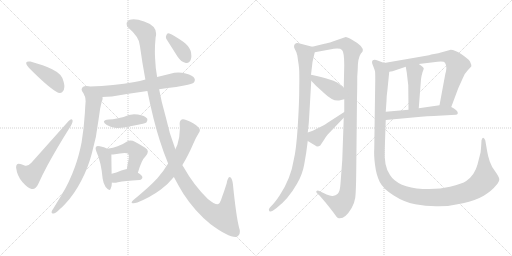
t = 0.00 s
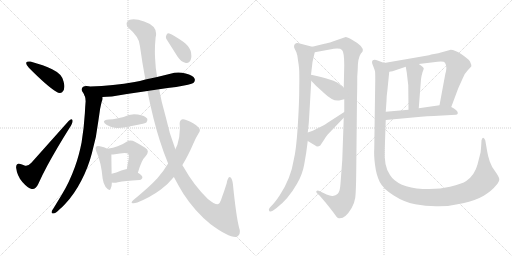
t = 2.98 s
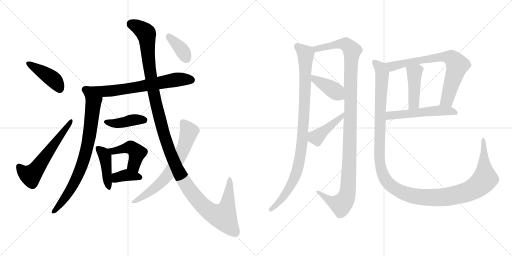
t = 5.96 s
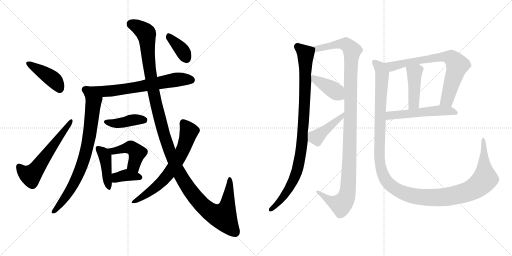
t = 8.94 s
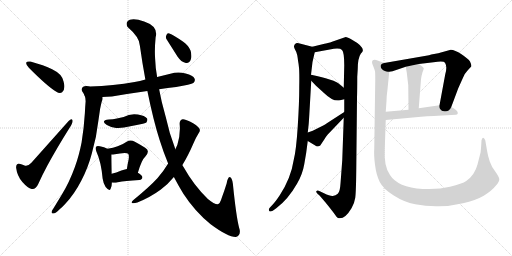
t = 11.92 s
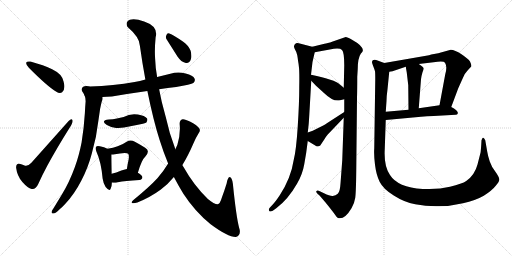
t = 14.90 s

The animated SVG that drew these frames (rendered in a browser with its animation timeline set to each time). Animation: 19 CSS @keyframes rules; one cycle of 14.90 s.

<svg version="1.1" viewBox="0 0 2048 1024" xmlns="http://www.w3.org/2000/svg">
  <g stroke="lightgray" stroke-dasharray="1,1" stroke-width="1" transform="scale(4, 4)">
    <line x1="0" y1="0" x2="256" y2="256"></line>
    <line x1="256" y1="0" x2="0" y2="256"></line>
    <line x1="128" y1="0" x2="128" y2="256"></line>
    <line x1="0" y1="128" x2="256" y2="128"></line>
    <line x1="256" y1="0" x2="512" y2="256"></line>
    <line x1="512" y1="0" x2="256" y2="256"></line>
    <line x1="384" y1="0" x2="384" y2="256"></line>
    <line x1="256" y1="128" x2="512" y2="128"></line>
  </g>
<g transform="scale(1, -1) translate(0, -850)">
   <style type="text/css">
    @keyframes keyframes0 {
      from {
       stroke: black;
       stroke-dashoffset: 422;
       stroke-width: 128;
       }
       58% {
       animation-timing-function: step-end;
       stroke: black;
       stroke-dashoffset: 0;
       stroke-width: 128;
       }
       to {
       stroke: black;
       stroke-width: 1024;
       }
       }
       #make-me-a-hanzi-animation-0 {
         animation: keyframes0 0.593424s both;
         animation-delay: 0.000000s;
         animation-timing-function: linear;
       }
    @keyframes keyframes1 {
      from {
       stroke: black;
       stroke-dashoffset: 586;
       stroke-width: 128;
       }
       66% {
       animation-timing-function: step-end;
       stroke: black;
       stroke-dashoffset: 0;
       stroke-width: 128;
       }
       to {
       stroke: black;
       stroke-width: 1024;
       }
       }
       #make-me-a-hanzi-animation-1 {
         animation: keyframes1 0.726888s both;
         animation-delay: 0.593424s;
         animation-timing-function: linear;
       }
    @keyframes keyframes2 {
      from {
       stroke: black;
       stroke-dashoffset: 687;
       stroke-width: 128;
       }
       69% {
       animation-timing-function: step-end;
       stroke: black;
       stroke-dashoffset: 0;
       stroke-width: 128;
       }
       to {
       stroke: black;
       stroke-width: 1024;
       }
       }
       #make-me-a-hanzi-animation-2 {
         animation: keyframes2 0.809082s both;
         animation-delay: 1.320312s;
         animation-timing-function: linear;
       }
    @keyframes keyframes3 {
      from {
       stroke: black;
       stroke-dashoffset: 767;
       stroke-width: 128;
       }
       71% {
       animation-timing-function: step-end;
       stroke: black;
       stroke-dashoffset: 0;
       stroke-width: 128;
       }
       to {
       stroke: black;
       stroke-width: 1024;
       }
       }
       #make-me-a-hanzi-animation-3 {
         animation: keyframes3 0.874186s both;
         animation-delay: 2.129394s;
         animation-timing-function: linear;
       }
    @keyframes keyframes4 {
      from {
       stroke: black;
       stroke-dashoffset: 414;
       stroke-width: 128;
       }
       57% {
       animation-timing-function: step-end;
       stroke: black;
       stroke-dashoffset: 0;
       stroke-width: 128;
       }
       to {
       stroke: black;
       stroke-width: 1024;
       }
       }
       #make-me-a-hanzi-animation-4 {
         animation: keyframes4 0.586914s both;
         animation-delay: 3.003580s;
         animation-timing-function: linear;
       }
    @keyframes keyframes5 {
      from {
       stroke: black;
       stroke-dashoffset: 429;
       stroke-width: 128;
       }
       58% {
       animation-timing-function: step-end;
       stroke: black;
       stroke-dashoffset: 0;
       stroke-width: 128;
       }
       to {
       stroke: black;
       stroke-width: 1024;
       }
       }
       #make-me-a-hanzi-animation-5 {
         animation: keyframes5 0.599121s both;
         animation-delay: 3.590494s;
         animation-timing-function: linear;
       }
    @keyframes keyframes6 {
      from {
       stroke: black;
       stroke-dashoffset: 448;
       stroke-width: 128;
       }
       59% {
       animation-timing-function: step-end;
       stroke: black;
       stroke-dashoffset: 0;
       stroke-width: 128;
       }
       to {
       stroke: black;
       stroke-width: 1024;
       }
       }
       #make-me-a-hanzi-animation-6 {
         animation: keyframes6 0.614583s both;
         animation-delay: 4.189615s;
         animation-timing-function: linear;
       }
    @keyframes keyframes7 {
      from {
       stroke: black;
       stroke-dashoffset: 370;
       stroke-width: 128;
       }
       55% {
       animation-timing-function: step-end;
       stroke: black;
       stroke-dashoffset: 0;
       stroke-width: 128;
       }
       to {
       stroke: black;
       stroke-width: 1024;
       }
       }
       #make-me-a-hanzi-animation-7 {
         animation: keyframes7 0.551107s both;
         animation-delay: 4.804198s;
         animation-timing-function: linear;
       }
    @keyframes keyframes8 {
      from {
       stroke: black;
       stroke-dashoffset: 1315;
       stroke-width: 128;
       }
       81% {
       animation-timing-function: step-end;
       stroke: black;
       stroke-dashoffset: 0;
       stroke-width: 128;
       }
       to {
       stroke: black;
       stroke-width: 1024;
       }
       }
       #make-me-a-hanzi-animation-8 {
         animation: keyframes8 1.320150s both;
         animation-delay: 5.355305s;
         animation-timing-function: linear;
       }
    @keyframes keyframes9 {
      from {
       stroke: black;
       stroke-dashoffset: 673;
       stroke-width: 128;
       }
       69% {
       animation-timing-function: step-end;
       stroke: black;
       stroke-dashoffset: 0;
       stroke-width: 128;
       }
       to {
       stroke: black;
       stroke-width: 1024;
       }
       }
       #make-me-a-hanzi-animation-9 {
         animation: keyframes9 0.797689s both;
         animation-delay: 6.675455s;
         animation-timing-function: linear;
       }
    @keyframes keyframes10 {
      from {
       stroke: black;
       stroke-dashoffset: 376;
       stroke-width: 128;
       }
       55% {
       animation-timing-function: step-end;
       stroke: black;
       stroke-dashoffset: 0;
       stroke-width: 128;
       }
       to {
       stroke: black;
       stroke-width: 1024;
       }
       }
       #make-me-a-hanzi-animation-10 {
         animation: keyframes10 0.555990s both;
         animation-delay: 7.473144s;
         animation-timing-function: linear;
       }
    @keyframes keyframes11 {
      from {
       stroke: black;
       stroke-dashoffset: 961;
       stroke-width: 128;
       }
       76% {
       animation-timing-function: step-end;
       stroke: black;
       stroke-dashoffset: 0;
       stroke-width: 128;
       }
       to {
       stroke: black;
       stroke-width: 1024;
       }
       }
       #make-me-a-hanzi-animation-11 {
         animation: keyframes11 1.032064s both;
         animation-delay: 8.029134s;
         animation-timing-function: linear;
       }
    @keyframes keyframes12 {
      from {
       stroke: black;
       stroke-dashoffset: 1151;
       stroke-width: 128;
       }
       79% {
       animation-timing-function: step-end;
       stroke: black;
       stroke-dashoffset: 0;
       stroke-width: 128;
       }
       to {
       stroke: black;
       stroke-width: 1024;
       }
       }
       #make-me-a-hanzi-animation-12 {
         animation: keyframes12 1.186686s both;
         animation-delay: 9.061198s;
         animation-timing-function: linear;
       }
    @keyframes keyframes13 {
      from {
       stroke: black;
       stroke-dashoffset: 402;
       stroke-width: 128;
       }
       57% {
       animation-timing-function: step-end;
       stroke: black;
       stroke-dashoffset: 0;
       stroke-width: 128;
       }
       to {
       stroke: black;
       stroke-width: 1024;
       }
       }
       #make-me-a-hanzi-animation-13 {
         animation: keyframes13 0.577148s both;
         animation-delay: 10.247884s;
         animation-timing-function: linear;
       }
    @keyframes keyframes14 {
      from {
       stroke: black;
       stroke-dashoffset: 430;
       stroke-width: 128;
       }
       58% {
       animation-timing-function: step-end;
       stroke: black;
       stroke-dashoffset: 0;
       stroke-width: 128;
       }
       to {
       stroke: black;
       stroke-width: 1024;
       }
       }
       #make-me-a-hanzi-animation-14 {
         animation: keyframes14 0.599935s both;
         animation-delay: 10.825032s;
         animation-timing-function: linear;
       }
    @keyframes keyframes15 {
      from {
       stroke: black;
       stroke-dashoffset: 732;
       stroke-width: 128;
       }
       70% {
       animation-timing-function: step-end;
       stroke: black;
       stroke-dashoffset: 0;
       stroke-width: 128;
       }
       to {
       stroke: black;
       stroke-width: 1024;
       }
       }
       #make-me-a-hanzi-animation-15 {
         animation: keyframes15 0.845703s both;
         animation-delay: 11.424967s;
         animation-timing-function: linear;
       }
    @keyframes keyframes16 {
      from {
       stroke: black;
       stroke-dashoffset: 434;
       stroke-width: 128;
       }
       59% {
       animation-timing-function: step-end;
       stroke: black;
       stroke-dashoffset: 0;
       stroke-width: 128;
       }
       to {
       stroke: black;
       stroke-width: 1024;
       }
       }
       #make-me-a-hanzi-animation-16 {
         animation: keyframes16 0.603190s both;
         animation-delay: 12.270670s;
         animation-timing-function: linear;
       }
    @keyframes keyframes17 {
      from {
       stroke: black;
       stroke-dashoffset: 535;
       stroke-width: 128;
       }
       64% {
       animation-timing-function: step-end;
       stroke: black;
       stroke-dashoffset: 0;
       stroke-width: 128;
       }
       to {
       stroke: black;
       stroke-width: 1024;
       }
       }
       #make-me-a-hanzi-animation-17 {
         animation: keyframes17 0.685384s both;
         animation-delay: 12.873860s;
         animation-timing-function: linear;
       }
    @keyframes keyframes18 {
      from {
       stroke: black;
       stroke-dashoffset: 1334;
       stroke-width: 128;
       }
       81% {
       animation-timing-function: step-end;
       stroke: black;
       stroke-dashoffset: 0;
       stroke-width: 128;
       }
       to {
       stroke: black;
       stroke-width: 1024;
       }
       }
       #make-me-a-hanzi-animation-18 {
         animation: keyframes18 1.335612s both;
         animation-delay: 13.559244s;
         animation-timing-function: linear;
       }
</style>
<path d="M 104.5 599.5 L 104.5 598.5 Q 104.5 590.5 115.5 579.5 Q 189.5 504.5 225.5 483.5 Q 232.5 478.5 239.5 478.5 Q 244.5 478.5 248.5 481.5 Q 257.5 488.5 257.5 503.5 Q 257.5 511.5 254.5 523.5 Q 248.5 543.5 241.5 550.5 Q 229.5 563.5 208.5 573.5 Q 176.5 589.5 121.5 604.5 L 115.5 604.5 Q 106.5 604.5 104.5 599.5 Z" fill="lightgray"></path> 
<path d="M 100.5 187.5 Q 90.5 191.5 81.5 194.5 Q 77.5 195.5 74.5 195.5 Q 64.5 195.5 64.5 181.5 L 64.5 179.5 Q 68.5 146.5 89.5 122.5 Q 111.5 97.5 126.5 94.5 L 130.5 94.5 Q 143.5 94.5 152.5 113.5 Q 167.5 147.5 188.5 186.5 Q 227.5 258.5 278.5 339.5 Q 290.5 357.5 290.5 366.5 Q 290.5 368.5 289.5 370.5 Q 288.5 373.5 285.5 373.5 Q 281.5 373.5 274.5 366.5 L 125.5 199.5 Q 114.5 187.5 104.5 187.5 L 100.5 187.5 Z" fill="lightgray"></path> 
<path d="M 636.5 493.5 Q 670.5 499.5 704.5 502.5 Q 764.5 512.5 773.5 518.5 Q 779.5 524.5 779.5 530.5 Q 779.5 532.5 778.5 535.5 Q 772.5 549.5 742.5 556.5 Q 727.5 560.5 713.5 560.5 Q 697.5 560.5 681.5 555.5 L 628.5 542.5 L 581.5 532.5 Q 559.5 526.5 538.5 522.5 Q 454.5 507.5 360.5 504.5 Q 356.5 505.5 355.5 505.5 Q 349.5 506.5 344.5 506.5 Q 337.5 506.5 334.5 504.5 Q 326.5 499.5 326.5 493.5 Q 326.5 489.5 328.5 485.5 Q 334.5 477.5 338.5 468.5 C 343.5 458.5 379.5 460.5 409.5 462.5 Q 426.5 463.5 447.5 464.5 Q 517.5 476.5 589.5 486.5 L 636.5 493.5 Z" fill="lightgray"></path> 
<path d="M 338.5 468.5 Q 342.5 458.5 342.5 445.5 Q 340.5 422.5 339.5 398.5 Q 335.5 335.5 326.5 281.5 Q 315.5 225.5 299.5 182.5 Q 277.5 121.5 247.5 72.5 L 213.5 16.5 Q 207.5 9.5 206.5 3.5 L 206.5 0.5 Q 206.5 -3.5 211.5 -3.5 L 213.5 -3.5 Q 222.5 -2.5 237.5 12.5 Q 251.5 24.5 260.5 34.5 Q 297.5 73.5 325.5 128.5 Q 352.5 179.5 367.5 237.5 Q 386.5 303.5 393.5 367.5 L 400.5 415.5 Q 403.5 430.5 406.5 442.5 Q 410.5 451.5 410.5 457.5 Q 410.5 460.5 409.5 462.5 C 412.5 492.5 331.5 497.5 338.5 468.5 Z" fill="lightgray"></path> 
<path d="M 427.5 350.5 Q 443.5 341.5 464.5 338.5 L 473.5 338.5 Q 494.5 338.5 521.5 345.5 Q 547.5 351.5 571.5 355.5 Q 584.5 359.5 585.5 360.5 Q 589.5 366.5 589.5 371.5 Q 589.5 373.5 588.5 376.5 Q 579.5 388.5 551.5 392.5 Q 544.5 393.5 536.5 393.5 Q 514.5 393.5 494.5 382.5 L 467.5 376.5 Q 451.5 372.5 435.5 372.5 Q 415.5 370.5 415.5 363.5 Q 415.5 358.5 427.5 350.5 Z" fill="lightgray"></path> 
<path d="M 410.5 136.5 Q 413.5 115.5 422.5 102.5 Q 432.5 90.5 437.5 90.5 Q 440.5 90.5 442.5 95.5 Q 447.5 105.5 447.5 120.5 L 446.5 155.5 Q 445.5 219.5 445.5 232.5 C 445.5 247.5 445.5 247.5 429.5 255.5 Q 417.5 262.5 399.5 265.5 Q 394.5 266.5 391.5 266.5 Q 387.5 266.5 385.5 264.5 Q 382.5 262.5 382.5 257.5 Q 382.5 252.5 385.5 244.5 Q 404.5 202.5 410.5 136.5 Z" fill="lightgray"></path> 
<path d="M 551.5 159.5 Q 566.5 211.5 581.5 224.5 Q 591.5 235.5 591.5 244.5 Q 591.5 253.5 580.5 259.5 Q 563.5 270.5 539.5 283.5 Q 530.5 288.5 522.5 288.5 Q 514.5 288.5 506.5 283.5 Q 489.5 271.5 470.5 265.5 Q 453.5 259.5 429.5 255.5 C 399.5 250.5 415.5 231.5 445.5 232.5 Q 452.5 232.5 459.5 233.5 Q 480.5 237.5 498.5 238.5 Q 509.5 238.5 512.5 235.5 Q 515.5 233.5 515.5 224.5 Q 515.5 219.5 514.5 212.5 Q 510.5 195.5 507.5 174.5 C 503.5 144.5 542.5 130.5 551.5 159.5 Z" fill="lightgray"></path> 
<path d="M 447.5 120.5 Q 451.5 119.5 456.5 119.5 Q 463.5 119.5 471.5 121.5 Q 499.5 127.5 557.5 130.5 Q 569.5 132.5 569.5 141.5 Q 569.5 149.5 551.5 159.5 C 525.5 174.5 520.5 177.5 507.5 174.5 Q 495.5 171.5 485.5 168.5 Q 464.5 159.5 446.5 155.5 C 417.5 148.5 417.5 125.5 447.5 120.5 Z" fill="lightgray"></path> 
<path d="M 638.5 290.5 Q 654.5 239.5 672.5 196.5 L 695.5 142.5 Q 714.5 106.5 733.5 75.5 Q 779.5 4.5 842.5 -46.5 Q 911.5 -97.5 942.5 -97.5 L 943.5 -97.5 Q 959.5 -92.5 959.5 -75.5 Q 959.5 -69.5 956.5 -60.5 Q 944.5 -14.5 931.5 115.5 Q 927.5 142.5 918.5 142.5 Q 910.5 140.5 906.5 116.5 Q 896.5 84.5 887.5 60.5 Q 879.5 33.5 870.5 33.5 Q 856.5 33.5 831.5 54.5 Q 775.5 108.5 733.5 183.5 Q 729.5 187.5 729.5 190.5 L 701.5 253.5 Q 677.5 314.5 662.5 384.5 Q 645.5 442.5 636.5 493.5 L 628.5 542.5 Q 621.5 581.5 620.5 615.5 Q 619.5 629.5 619.5 643.5 Q 619.5 671.5 622.5 701.5 Q 624.5 708.5 624.5 715.5 Q 624.5 748.5 576.5 764.5 Q 551.5 773.5 534.5 773.5 Q 525.5 773.5 519.5 771.5 Q 506.5 765.5 506.5 755.5 Q 506.5 749.5 509.5 743.5 Q 559.5 700.5 559.5 667.5 Q 569.5 595.5 581.5 532.5 L 589.5 486.5 Q 613.5 368.5 638.5 290.5 Z" fill="lightgray"></path> 
<path d="M 672.5 196.5 Q 653.5 164.5 629.5 137.5 Q 599.5 104.5 532.5 49.5 Q 526.5 43.5 526.5 40.5 Q 526.5 37.5 530.5 37.5 L 533.5 37.5 Q 539.5 37.5 549.5 40.5 Q 601.5 61.5 643.5 92.5 Q 673.5 115.5 695.5 142.5 L 729.5 190.5 Q 751.5 225.5 773.5 276.5 Q 782.5 298.5 794.5 317.5 Q 799.5 323.5 799.5 329.5 Q 799.5 332.5 797.5 336.5 Q 789.5 348.5 761.5 363.5 Q 741.5 373.5 732.5 373.5 L 730.5 373.5 Q 718.5 370.5 718.5 355.5 Q 719.5 345.5 719.5 335.5 Q 719.5 303.5 709.5 271.5 L 701.5 253.5 L 672.5 196.5 Z" fill="lightgray"></path> 
<path d="M 710.5 623.5 Q 725.5 602.5 740.5 599.5 Q 743.5 598.5 746.5 598.5 Q 758.5 598.5 763.5 613.5 Q 765.5 619.5 765.5 626.5 Q 765.5 636.5 762.5 647.5 Q 753.5 669.5 731.5 684.5 Q 693.5 710.5 677.5 716.5 Q 675.5 717.5 673.5 717.5 Q 667.5 717.5 665.5 709.5 Q 663.5 705.5 663.5 702.5 Q 663.5 696.5 667.5 691.5 L 710.5 623.5 Z" fill="lightgray"></path> 
<path d="M 1249.0 663.5 L 1195.0 677.5 Q 1189.0 679.5 1184.0 677.5 Q 1171.0 669.5 1179.0 654.5 Q 1188.0 639.5 1189.0 629.5 Q 1191.0 618.5 1192.0 608.5 Q 1194.0 598.5 1196.0 579.5 Q 1198.0 560.5 1197.0 500.5 Q 1197.0 439.5 1191.0 345.5 Q 1185.0 250.5 1175.0 211.5 Q 1164.0 138.5 1119.0 69.5 Q 1101.0 42.5 1092.0 33.5 L 1078.0 18.5 Q 1073.0 10.5 1077.0 6.5 Q 1081.0 1.5 1091.0 7.5 L 1105.0 17.5 Q 1152.0 52.5 1188.0 115.5 Q 1210.0 152.5 1217.0 193.5 Q 1225.0 234.5 1231.0 286.5 L 1231.0 320.5 L 1234.0 347.5 Q 1235.0 350.5 1239.0 422.5 L 1245.0 527.5 L 1244.0 551.5 L 1250.0 602.5 L 1259.0 641.5 C 1263.0 659.5 1263.0 659.5 1249.0 663.5 Z" fill="lightgray"></path> 
<path d="M 1375.0 379.5 L 1369.0 209.5 L 1362.0 116.5 Q 1360.0 82.5 1351.0 75.5 Q 1343.0 67.5 1331.0 66.5 Q 1320.0 65.5 1296.0 77.5 L 1277.0 86.5 Q 1270.0 89.5 1266.0 86.5 Q 1263.0 83.5 1268.0 77.5 L 1279.0 67.5 L 1303.0 39.5 Q 1332.0 3.5 1341.0 -9.5 Q 1350.0 -22.5 1355.0 -22.5 Q 1380.0 -26.5 1406.0 17.5 Q 1418.0 38.5 1421.0 59.5 Q 1424.0 80.5 1425.0 167.5 L 1428.0 458.5 Q 1429.0 487.5 1429.0 543.5 L 1431.0 575.5 Q 1431.0 617.5 1443.0 635.5 Q 1451.0 643.5 1451.0 646.5 Q 1455.0 665.5 1408.0 691.5 Q 1389.0 702.5 1383.0 702.5 L 1331.0 684.5 Q 1308.0 676.5 1298.0 675.5 L 1249.0 663.5 C 1220.0 656.5 1229.0 636.5 1259.0 641.5 L 1319.0 652.5 Q 1359.0 659.5 1368.0 650.5 Q 1377.0 641.5 1377.0 589.5 L 1375.0 499.5 L 1377.0 453.5 L 1377.0 402.5 L 1375.0 379.5 Z" fill="lightgray"></path> 
<path d="M 1245.0 527.5 L 1264.0 507.5 L 1296.0 478.5 Q 1331.0 444.5 1356.0 448.5 L 1377.0 453.5 C 1406.0 460.5 1398.0 480.5 1375.0 499.5 L 1357.0 514.5 Q 1342.0 530.5 1244.0 551.5 C 1217.0 557.5 1224.0 549.5 1245.0 527.5 Z" fill="lightgray"></path> 
<path d="M 1311.0 312.5 L 1375.0 379.5 C 1396.0 401.5 1402.0 418.5 1377.0 402.5 L 1306.0 356.5 Q 1301.0 352.5 1293.0 348.5 L 1251.0 327.5 L 1231.0 320.5 C 1203.0 310.5 1205.0 301.5 1231.0 286.5 L 1261.0 268.5 Q 1269.0 260.5 1281.0 268.5 L 1299.0 295.5 Q 1301.0 300.5 1311.0 312.5 Z" fill="lightgray"></path> 
<path d="M 1803.0 651.5 L 1753.0 637.5 L 1725.0 632.5 L 1716.0 629.5 L 1537.0 598.5 C 1507.0 593.5 1528.0 558.5 1557.0 563.5 L 1570.0 565.5 L 1623.0 583.5 L 1675.0 594.5 L 1734.0 601.5 Q 1776.0 607.5 1780.0 599.5 Q 1790.0 583.5 1781.0 553.5 L 1758.0 429.5 C 1753.0 400.5 1795.0 394.5 1805.0 422.5 L 1833.0 497.5 L 1851.0 537.5 Q 1857.0 555.5 1872.0 570.5 L 1885.0 584.5 Q 1887.0 589.5 1880.0 604.5 Q 1874.0 614.5 1846.0 633.5 Q 1819.0 651.5 1803.0 651.5 Z" fill="lightgray"></path> 
<path d="M 1623.0 583.5 L 1627.0 560.5 L 1633.0 509.5 L 1634.0 411.5 C 1634.0 381.5 1673.0 387.5 1675.0 417.5 L 1684.0 533.5 Q 1686.0 548.5 1690.0 561.5 Q 1695.0 574.5 1695.0 576.5 Q 1695.0 581.5 1675.0 594.5 C 1650.0 611.5 1618.0 613.5 1623.0 583.5 Z" fill="lightgray"></path> 
<path d="M 1543.0 370.5 L 1684.0 383.5 Q 1707.0 385.5 1735.0 386.5 L 1823.0 391.5 Q 1829.0 391.5 1831.0 396.5 Q 1833.0 401.5 1825.0 409.5 Q 1817.0 416.5 1805.0 422.5 C 1785.0 433.5 1785.0 433.5 1758.0 429.5 L 1675.0 417.5 L 1634.0 411.5 L 1543.0 403.5 C 1513.0 400.5 1513.0 367.5 1543.0 370.5 Z" fill="lightgray"></path> 
<path d="M 1537.0 598.5 L 1513.0 607.5 Q 1490.0 616.5 1488.0 603.5 Q 1487.0 599.5 1493.0 585.5 Q 1499.0 570.5 1500.0 565.5 Q 1501.0 560.5 1501.0 531.5 L 1497.0 256.5 Q 1495.0 231.5 1500.0 191.5 Q 1505.0 150.5 1519.0 122.5 Q 1533.0 94.5 1575.0 68.5 Q 1617.0 41.5 1661.0 33.5 Q 1706.0 24.5 1754.0 25.5 Q 1802.0 25.5 1852.0 37.5 Q 1902.0 48.5 1935.0 67.5 Q 1968.0 88.5 1983.0 107.5 Q 1999.0 125.5 1997.0 134.5 Q 1996.0 143.5 1983.0 161.5 Q 1968.0 178.5 1959.0 204.5 Q 1951.0 229.5 1949.0 243.5 L 1941.0 289.5 Q 1933.0 303.5 1929.0 296.5 L 1926.0 289.5 L 1925.0 271.5 Q 1923.0 243.5 1922.0 239.5 L 1910.0 192.5 Q 1899.0 150.5 1865.0 126.5 Q 1849.0 115.5 1800.0 103.5 Q 1751.0 90.5 1691.0 94.5 Q 1590.0 101.5 1560.0 150.5 Q 1535.0 184.5 1539.0 254.5 L 1543.0 370.5 L 1543.0 403.5 L 1546.0 446.5 Q 1546.0 464.5 1550.0 493.5 L 1557.0 563.5 C 1560.0 590.5 1560.0 590.5 1537.0 598.5 Z" fill="lightgray"></path> 
      <clipPath id="make-me-a-hanzi-clip-0">
      <path d="M 104.5 599.5 L 104.5 598.5 Q 104.5 590.5 115.5 579.5 Q 189.5 504.5 225.5 483.5 Q 232.5 478.5 239.5 478.5 Q 244.5 478.5 248.5 481.5 Q 257.5 488.5 257.5 503.5 Q 257.5 511.5 254.5 523.5 Q 248.5 543.5 241.5 550.5 Q 229.5 563.5 208.5 573.5 Q 176.5 589.5 121.5 604.5 L 115.5 604.5 Q 106.5 604.5 104.5 599.5 Z" fill="lightgray"></path>
      </clipPath>
      <path clip-path="url(#make-me-a-hanzi-clip-0)" d="M 111.5 599.5 L 208.5 536.5 L 238.5 495.5 " fill="none" id="make-me-a-hanzi-animation-0" stroke-dasharray="294 588" stroke-linecap="round"></path>

      <clipPath id="make-me-a-hanzi-clip-1">
      <path d="M 100.5 187.5 Q 90.5 191.5 81.5 194.5 Q 77.5 195.5 74.5 195.5 Q 64.5 195.5 64.5 181.5 L 64.5 179.5 Q 68.5 146.5 89.5 122.5 Q 111.5 97.5 126.5 94.5 L 130.5 94.5 Q 143.5 94.5 152.5 113.5 Q 167.5 147.5 188.5 186.5 Q 227.5 258.5 278.5 339.5 Q 290.5 357.5 290.5 366.5 Q 290.5 368.5 289.5 370.5 Q 288.5 373.5 285.5 373.5 Q 281.5 373.5 274.5 366.5 L 125.5 199.5 Q 114.5 187.5 104.5 187.5 L 100.5 187.5 Z" fill="lightgray"></path>
      </clipPath>
      <path clip-path="url(#make-me-a-hanzi-clip-1)" d="M 75.5 184.5 L 92.5 163.5 L 114.5 150.5 L 133.5 158.5 L 283.5 366.5 " fill="none" id="make-me-a-hanzi-animation-1" stroke-dasharray="458 916" stroke-linecap="round"></path>

      <clipPath id="make-me-a-hanzi-clip-2">
      <path d="M 636.5 493.5 Q 670.5 499.5 704.5 502.5 Q 764.5 512.5 773.5 518.5 Q 779.5 524.5 779.5 530.5 Q 779.5 532.5 778.5 535.5 Q 772.5 549.5 742.5 556.5 Q 727.5 560.5 713.5 560.5 Q 697.5 560.5 681.5 555.5 L 628.5 542.5 L 581.5 532.5 Q 559.5 526.5 538.5 522.5 Q 454.5 507.5 360.5 504.5 Q 356.5 505.5 355.5 505.5 Q 349.5 506.5 344.5 506.5 Q 337.5 506.5 334.5 504.5 Q 326.5 499.5 326.5 493.5 Q 326.5 489.5 328.5 485.5 Q 334.5 477.5 338.5 468.5 C 343.5 458.5 379.5 460.5 409.5 462.5 Q 426.5 463.5 447.5 464.5 Q 517.5 476.5 589.5 486.5 L 636.5 493.5 Z" fill="lightgray"></path>
      </clipPath>
      <path clip-path="url(#make-me-a-hanzi-clip-2)" d="M 339.5 492.5 L 361.5 484.5 L 451.5 487.5 L 701.5 531.5 L 765.5 530.5 " fill="none" id="make-me-a-hanzi-animation-2" stroke-dasharray="559 1118" stroke-linecap="round"></path>

      <clipPath id="make-me-a-hanzi-clip-3">
      <path d="M 338.5 468.5 Q 342.5 458.5 342.5 445.5 Q 340.5 422.5 339.5 398.5 Q 335.5 335.5 326.5 281.5 Q 315.5 225.5 299.5 182.5 Q 277.5 121.5 247.5 72.5 L 213.5 16.5 Q 207.5 9.5 206.5 3.5 L 206.5 0.5 Q 206.5 -3.5 211.5 -3.5 L 213.5 -3.5 Q 222.5 -2.5 237.5 12.5 Q 251.5 24.5 260.5 34.5 Q 297.5 73.5 325.5 128.5 Q 352.5 179.5 367.5 237.5 Q 386.5 303.5 393.5 367.5 L 400.5 415.5 Q 403.5 430.5 406.5 442.5 Q 410.5 451.5 410.5 457.5 Q 410.5 460.5 409.5 462.5 C 412.5 492.5 331.5 497.5 338.5 468.5 Z" fill="lightgray"></path>
      </clipPath>
      <path clip-path="url(#make-me-a-hanzi-clip-3)" d="M 345.5 464.5 L 372.5 428.5 L 360.5 322.5 L 333.5 208.5 L 315.5 157.5 L 282.5 94.5 L 225.5 13.5 L 211.5 2.5 " fill="none" id="make-me-a-hanzi-animation-3" stroke-dasharray="639 1278" stroke-linecap="round"></path>

      <clipPath id="make-me-a-hanzi-clip-4">
      <path d="M 427.5 350.5 Q 443.5 341.5 464.5 338.5 L 473.5 338.5 Q 494.5 338.5 521.5 345.5 Q 547.5 351.5 571.5 355.5 Q 584.5 359.5 585.5 360.5 Q 589.5 366.5 589.5 371.5 Q 589.5 373.5 588.5 376.5 Q 579.5 388.5 551.5 392.5 Q 544.5 393.5 536.5 393.5 Q 514.5 393.5 494.5 382.5 L 467.5 376.5 Q 451.5 372.5 435.5 372.5 Q 415.5 370.5 415.5 363.5 Q 415.5 358.5 427.5 350.5 Z" fill="lightgray"></path>
      </clipPath>
      <path clip-path="url(#make-me-a-hanzi-clip-4)" d="M 421.5 363.5 L 461.5 356.5 L 531.5 371.5 L 577.5 371.5 " fill="none" id="make-me-a-hanzi-animation-4" stroke-dasharray="286 572" stroke-linecap="round"></path>

      <clipPath id="make-me-a-hanzi-clip-5">
      <path d="M 410.5 136.5 Q 413.5 115.5 422.5 102.5 Q 432.5 90.5 437.5 90.5 Q 440.5 90.5 442.5 95.5 Q 447.5 105.5 447.5 120.5 L 446.5 155.5 Q 445.5 219.5 445.5 232.5 C 445.5 247.5 445.5 247.5 429.5 255.5 Q 417.5 262.5 399.5 265.5 Q 394.5 266.5 391.5 266.5 Q 387.5 266.5 385.5 264.5 Q 382.5 262.5 382.5 257.5 Q 382.5 252.5 385.5 244.5 Q 404.5 202.5 410.5 136.5 Z" fill="lightgray"></path>
      </clipPath>
      <path clip-path="url(#make-me-a-hanzi-clip-5)" d="M 391.5 258.5 L 419.5 225.5 L 436.5 96.5 " fill="none" id="make-me-a-hanzi-animation-5" stroke-dasharray="301 602" stroke-linecap="round"></path>

      <clipPath id="make-me-a-hanzi-clip-6">
      <path d="M 551.5 159.5 Q 566.5 211.5 581.5 224.5 Q 591.5 235.5 591.5 244.5 Q 591.5 253.5 580.5 259.5 Q 563.5 270.5 539.5 283.5 Q 530.5 288.5 522.5 288.5 Q 514.5 288.5 506.5 283.5 Q 489.5 271.5 470.5 265.5 Q 453.5 259.5 429.5 255.5 C 399.5 250.5 415.5 231.5 445.5 232.5 Q 452.5 232.5 459.5 233.5 Q 480.5 237.5 498.5 238.5 Q 509.5 238.5 512.5 235.5 Q 515.5 233.5 515.5 224.5 Q 515.5 219.5 514.5 212.5 Q 510.5 195.5 507.5 174.5 C 503.5 144.5 542.5 130.5 551.5 159.5 Z" fill="lightgray"></path>
      </clipPath>
      <path clip-path="url(#make-me-a-hanzi-clip-6)" d="M 437.5 252.5 L 464.5 247.5 L 513.5 259.5 L 533.5 255.5 L 547.5 238.5 L 535.5 191.5 L 547.5 171.5 " fill="none" id="make-me-a-hanzi-animation-6" stroke-dasharray="320 640" stroke-linecap="round"></path>

      <clipPath id="make-me-a-hanzi-clip-7">
      <path d="M 447.5 120.5 Q 451.5 119.5 456.5 119.5 Q 463.5 119.5 471.5 121.5 Q 499.5 127.5 557.5 130.5 Q 569.5 132.5 569.5 141.5 Q 569.5 149.5 551.5 159.5 C 525.5 174.5 520.5 177.5 507.5 174.5 Q 495.5 171.5 485.5 168.5 Q 464.5 159.5 446.5 155.5 C 417.5 148.5 417.5 125.5 447.5 120.5 Z" fill="lightgray"></path>
      </clipPath>
      <path clip-path="url(#make-me-a-hanzi-clip-7)" d="M 452.5 126.5 L 471.5 142.5 L 507.5 150.5 L 559.5 141.5 " fill="none" id="make-me-a-hanzi-animation-7" stroke-dasharray="242 484" stroke-linecap="round"></path>

      <clipPath id="make-me-a-hanzi-clip-8">
      <path d="M 638.5 290.5 Q 654.5 239.5 672.5 196.5 L 695.5 142.5 Q 714.5 106.5 733.5 75.5 Q 779.5 4.5 842.5 -46.5 Q 911.5 -97.5 942.5 -97.5 L 943.5 -97.5 Q 959.5 -92.5 959.5 -75.5 Q 959.5 -69.5 956.5 -60.5 Q 944.5 -14.5 931.5 115.5 Q 927.5 142.5 918.5 142.5 Q 910.5 140.5 906.5 116.5 Q 896.5 84.5 887.5 60.5 Q 879.5 33.5 870.5 33.5 Q 856.5 33.5 831.5 54.5 Q 775.5 108.5 733.5 183.5 Q 729.5 187.5 729.5 190.5 L 701.5 253.5 Q 677.5 314.5 662.5 384.5 Q 645.5 442.5 636.5 493.5 L 628.5 542.5 Q 621.5 581.5 620.5 615.5 Q 619.5 629.5 619.5 643.5 Q 619.5 671.5 622.5 701.5 Q 624.5 708.5 624.5 715.5 Q 624.5 748.5 576.5 764.5 Q 551.5 773.5 534.5 773.5 Q 525.5 773.5 519.5 771.5 Q 506.5 765.5 506.5 755.5 Q 506.5 749.5 509.5 743.5 Q 559.5 700.5 559.5 667.5 Q 569.5 595.5 581.5 532.5 L 589.5 486.5 Q 613.5 368.5 638.5 290.5 Z" fill="lightgray"></path>
      </clipPath>
      <path clip-path="url(#make-me-a-hanzi-clip-8)" d="M 524.5 754.5 L 559.5 738.5 L 585.5 713.5 L 605.5 528.5 L 654.5 315.5 L 703.5 185.5 L 746.5 108.5 L 779.5 62.5 L 828.5 12.5 L 864.5 -9.5 L 892.5 -15.5 L 909.5 25.5 L 918.5 135.5 " fill="none" id="make-me-a-hanzi-animation-8" stroke-dasharray="1187 2374" stroke-linecap="round"></path>

      <clipPath id="make-me-a-hanzi-clip-9">
      <path d="M 672.5 196.5 Q 653.5 164.5 629.5 137.5 Q 599.5 104.5 532.5 49.5 Q 526.5 43.5 526.5 40.5 Q 526.5 37.5 530.5 37.5 L 533.5 37.5 Q 539.5 37.5 549.5 40.5 Q 601.5 61.5 643.5 92.5 Q 673.5 115.5 695.5 142.5 L 729.5 190.5 Q 751.5 225.5 773.5 276.5 Q 782.5 298.5 794.5 317.5 Q 799.5 323.5 799.5 329.5 Q 799.5 332.5 797.5 336.5 Q 789.5 348.5 761.5 363.5 Q 741.5 373.5 732.5 373.5 L 730.5 373.5 Q 718.5 370.5 718.5 355.5 Q 719.5 345.5 719.5 335.5 Q 719.5 303.5 709.5 271.5 L 701.5 253.5 L 672.5 196.5 Z" fill="lightgray"></path>
      </clipPath>
      <path clip-path="url(#make-me-a-hanzi-clip-9)" d="M 731.5 362.5 L 755.5 324.5 L 738.5 267.5 L 696.5 186.5 L 646.5 122.5 L 553.5 51.5 L 531.5 43.5 " fill="none" id="make-me-a-hanzi-animation-9" stroke-dasharray="545 1090" stroke-linecap="round"></path>

      <clipPath id="make-me-a-hanzi-clip-10">
      <path d="M 710.5 623.5 Q 725.5 602.5 740.5 599.5 Q 743.5 598.5 746.5 598.5 Q 758.5 598.5 763.5 613.5 Q 765.5 619.5 765.5 626.5 Q 765.5 636.5 762.5 647.5 Q 753.5 669.5 731.5 684.5 Q 693.5 710.5 677.5 716.5 Q 675.5 717.5 673.5 717.5 Q 667.5 717.5 665.5 709.5 Q 663.5 705.5 663.5 702.5 Q 663.5 696.5 667.5 691.5 L 710.5 623.5 Z" fill="lightgray"></path>
      </clipPath>
      <path clip-path="url(#make-me-a-hanzi-clip-10)" d="M 673.5 709.5 L 720.5 659.5 L 746.5 615.5 " fill="none" id="make-me-a-hanzi-animation-10" stroke-dasharray="248 496" stroke-linecap="round"></path>

      <clipPath id="make-me-a-hanzi-clip-11">
      <path d="M 1249.0 663.5 L 1195.0 677.5 Q 1189.0 679.5 1184.0 677.5 Q 1171.0 669.5 1179.0 654.5 Q 1188.0 639.5 1189.0 629.5 Q 1191.0 618.5 1192.0 608.5 Q 1194.0 598.5 1196.0 579.5 Q 1198.0 560.5 1197.0 500.5 Q 1197.0 439.5 1191.0 345.5 Q 1185.0 250.5 1175.0 211.5 Q 1164.0 138.5 1119.0 69.5 Q 1101.0 42.5 1092.0 33.5 L 1078.0 18.5 Q 1073.0 10.5 1077.0 6.5 Q 1081.0 1.5 1091.0 7.5 L 1105.0 17.5 Q 1152.0 52.5 1188.0 115.5 Q 1210.0 152.5 1217.0 193.5 Q 1225.0 234.5 1231.0 286.5 L 1231.0 320.5 L 1234.0 347.5 Q 1235.0 350.5 1239.0 422.5 L 1245.0 527.5 L 1244.0 551.5 L 1250.0 602.5 L 1259.0 641.5 C 1263.0 659.5 1263.0 659.5 1249.0 663.5 Z" fill="lightgray"></path>
      </clipPath>
      <path clip-path="url(#make-me-a-hanzi-clip-11)" d="M 1190.0 665.5 L 1223.0 635.5 L 1218.0 410.5 L 1200.0 218.5 L 1188.0 166.5 L 1161.0 104.5 L 1130.0 58.5 L 1084.0 11.5 " fill="none" id="make-me-a-hanzi-animation-11" stroke-dasharray="833 1666" stroke-linecap="round"></path>

      <clipPath id="make-me-a-hanzi-clip-12">
      <path d="M 1375.0 379.5 L 1369.0 209.5 L 1362.0 116.5 Q 1360.0 82.5 1351.0 75.5 Q 1343.0 67.5 1331.0 66.5 Q 1320.0 65.5 1296.0 77.5 L 1277.0 86.5 Q 1270.0 89.5 1266.0 86.5 Q 1263.0 83.5 1268.0 77.5 L 1279.0 67.5 L 1303.0 39.5 Q 1332.0 3.5 1341.0 -9.5 Q 1350.0 -22.5 1355.0 -22.5 Q 1380.0 -26.5 1406.0 17.5 Q 1418.0 38.5 1421.0 59.5 Q 1424.0 80.5 1425.0 167.5 L 1428.0 458.5 Q 1429.0 487.5 1429.0 543.5 L 1431.0 575.5 Q 1431.0 617.5 1443.0 635.5 Q 1451.0 643.5 1451.0 646.5 Q 1455.0 665.5 1408.0 691.5 Q 1389.0 702.5 1383.0 702.5 L 1331.0 684.5 Q 1308.0 676.5 1298.0 675.5 L 1249.0 663.5 C 1220.0 656.5 1229.0 636.5 1259.0 641.5 L 1319.0 652.5 Q 1359.0 659.5 1368.0 650.5 Q 1377.0 641.5 1377.0 589.5 L 1375.0 499.5 L 1377.0 453.5 L 1377.0 402.5 L 1375.0 379.5 Z" fill="lightgray"></path>
      </clipPath>
      <path clip-path="url(#make-me-a-hanzi-clip-12)" d="M 1256.0 660.5 L 1279.0 656.5 L 1371.0 675.5 L 1387.0 671.5 L 1408.0 644.5 L 1403.0 601.5 L 1398.0 206.5 L 1389.0 74.5 L 1364.0 31.5 L 1325.0 45.5 L 1272.0 83.5 " fill="none" id="make-me-a-hanzi-animation-12" stroke-dasharray="1023 2046" stroke-linecap="round"></path>

      <clipPath id="make-me-a-hanzi-clip-13">
      <path d="M 1245.0 527.5 L 1264.0 507.5 L 1296.0 478.5 Q 1331.0 444.5 1356.0 448.5 L 1377.0 453.5 C 1406.0 460.5 1398.0 480.5 1375.0 499.5 L 1357.0 514.5 Q 1342.0 530.5 1244.0 551.5 C 1217.0 557.5 1224.0 549.5 1245.0 527.5 Z" fill="lightgray"></path>
      </clipPath>
      <path clip-path="url(#make-me-a-hanzi-clip-13)" d="M 1255.0 545.5 L 1260.0 532.5 L 1326.0 495.5 L 1370.0 460.5 " fill="none" id="make-me-a-hanzi-animation-13" stroke-dasharray="274 548" stroke-linecap="round"></path>

      <clipPath id="make-me-a-hanzi-clip-14">
      <path d="M 1311.0 312.5 L 1375.0 379.5 C 1396.0 401.5 1402.0 418.5 1377.0 402.5 L 1306.0 356.5 Q 1301.0 352.5 1293.0 348.5 L 1251.0 327.5 L 1231.0 320.5 C 1203.0 310.5 1205.0 301.5 1231.0 286.5 L 1261.0 268.5 Q 1269.0 260.5 1281.0 268.5 L 1299.0 295.5 Q 1301.0 300.5 1311.0 312.5 Z" fill="lightgray"></path>
      </clipPath>
      <path clip-path="url(#make-me-a-hanzi-clip-14)" d="M 1239.0 314.5 L 1266.0 301.5 L 1363.0 380.5 L 1372.0 397.5 " fill="none" id="make-me-a-hanzi-animation-14" stroke-dasharray="302 604" stroke-linecap="round"></path>

      <clipPath id="make-me-a-hanzi-clip-15">
      <path d="M 1803.0 651.5 L 1753.0 637.5 L 1725.0 632.5 L 1716.0 629.5 L 1537.0 598.5 C 1507.0 593.5 1528.0 558.5 1557.0 563.5 L 1570.0 565.5 L 1623.0 583.5 L 1675.0 594.5 L 1734.0 601.5 Q 1776.0 607.5 1780.0 599.5 Q 1790.0 583.5 1781.0 553.5 L 1758.0 429.5 C 1753.0 400.5 1795.0 394.5 1805.0 422.5 L 1833.0 497.5 L 1851.0 537.5 Q 1857.0 555.5 1872.0 570.5 L 1885.0 584.5 Q 1887.0 589.5 1880.0 604.5 Q 1874.0 614.5 1846.0 633.5 Q 1819.0 651.5 1803.0 651.5 Z" fill="lightgray"></path>
      </clipPath>
      <path clip-path="url(#make-me-a-hanzi-clip-15)" d="M 1545.0 595.5 L 1571.0 584.5 L 1621.0 599.5 L 1735.0 618.5 L 1777.0 623.5 L 1809.0 616.5 L 1830.0 590.5 L 1788.0 451.5 L 1767.0 435.5 " fill="none" id="make-me-a-hanzi-animation-15" stroke-dasharray="604 1208" stroke-linecap="round"></path>

      <clipPath id="make-me-a-hanzi-clip-16">
      <path d="M 1623.0 583.5 L 1627.0 560.5 L 1633.0 509.5 L 1634.0 411.5 C 1634.0 381.5 1673.0 387.5 1675.0 417.5 L 1684.0 533.5 Q 1686.0 548.5 1690.0 561.5 Q 1695.0 574.5 1695.0 576.5 Q 1695.0 581.5 1675.0 594.5 C 1650.0 611.5 1618.0 613.5 1623.0 583.5 Z" fill="lightgray"></path>
      </clipPath>
      <path clip-path="url(#make-me-a-hanzi-clip-16)" d="M 1631.0 578.5 L 1657.0 557.5 L 1656.0 440.5 L 1640.0 418.5 " fill="none" id="make-me-a-hanzi-animation-16" stroke-dasharray="306 612" stroke-linecap="round"></path>

      <clipPath id="make-me-a-hanzi-clip-17">
      <path d="M 1543.0 370.5 L 1684.0 383.5 Q 1707.0 385.5 1735.0 386.5 L 1823.0 391.5 Q 1829.0 391.5 1831.0 396.5 Q 1833.0 401.5 1825.0 409.5 Q 1817.0 416.5 1805.0 422.5 C 1785.0 433.5 1785.0 433.5 1758.0 429.5 L 1675.0 417.5 L 1634.0 411.5 L 1543.0 403.5 C 1513.0 400.5 1513.0 367.5 1543.0 370.5 Z" fill="lightgray"></path>
      </clipPath>
      <path clip-path="url(#make-me-a-hanzi-clip-17)" d="M 1550.0 376.5 L 1565.0 388.5 L 1763.0 409.5 L 1823.0 400.5 " fill="none" id="make-me-a-hanzi-animation-17" stroke-dasharray="407 814" stroke-linecap="round"></path>

      <clipPath id="make-me-a-hanzi-clip-18">
      <path d="M 1537.0 598.5 L 1513.0 607.5 Q 1490.0 616.5 1488.0 603.5 Q 1487.0 599.5 1493.0 585.5 Q 1499.0 570.5 1500.0 565.5 Q 1501.0 560.5 1501.0 531.5 L 1497.0 256.5 Q 1495.0 231.5 1500.0 191.5 Q 1505.0 150.5 1519.0 122.5 Q 1533.0 94.5 1575.0 68.5 Q 1617.0 41.5 1661.0 33.5 Q 1706.0 24.5 1754.0 25.5 Q 1802.0 25.5 1852.0 37.5 Q 1902.0 48.5 1935.0 67.5 Q 1968.0 88.5 1983.0 107.5 Q 1999.0 125.5 1997.0 134.5 Q 1996.0 143.5 1983.0 161.5 Q 1968.0 178.5 1959.0 204.5 Q 1951.0 229.5 1949.0 243.5 L 1941.0 289.5 Q 1933.0 303.5 1929.0 296.5 L 1926.0 289.5 L 1925.0 271.5 Q 1923.0 243.5 1922.0 239.5 L 1910.0 192.5 Q 1899.0 150.5 1865.0 126.5 Q 1849.0 115.5 1800.0 103.5 Q 1751.0 90.5 1691.0 94.5 Q 1590.0 101.5 1560.0 150.5 Q 1535.0 184.5 1539.0 254.5 L 1543.0 370.5 L 1543.0 403.5 L 1546.0 446.5 Q 1546.0 464.5 1550.0 493.5 L 1557.0 563.5 C 1560.0 590.5 1560.0 590.5 1537.0 598.5 Z" fill="lightgray"></path>
      </clipPath>
      <path clip-path="url(#make-me-a-hanzi-clip-18)" d="M 1498.0 601.5 L 1522.0 576.5 L 1528.0 554.5 L 1519.0 201.5 L 1538.0 138.5 L 1568.0 104.5 L 1622.0 75.5 L 1717.0 59.5 L 1811.0 67.5 L 1889.0 91.5 L 1940.0 135.5 L 1934.0 290.5 " fill="none" id="make-me-a-hanzi-animation-18" stroke-dasharray="1206 2412" stroke-linecap="round"></path>

</g>
</svg>
